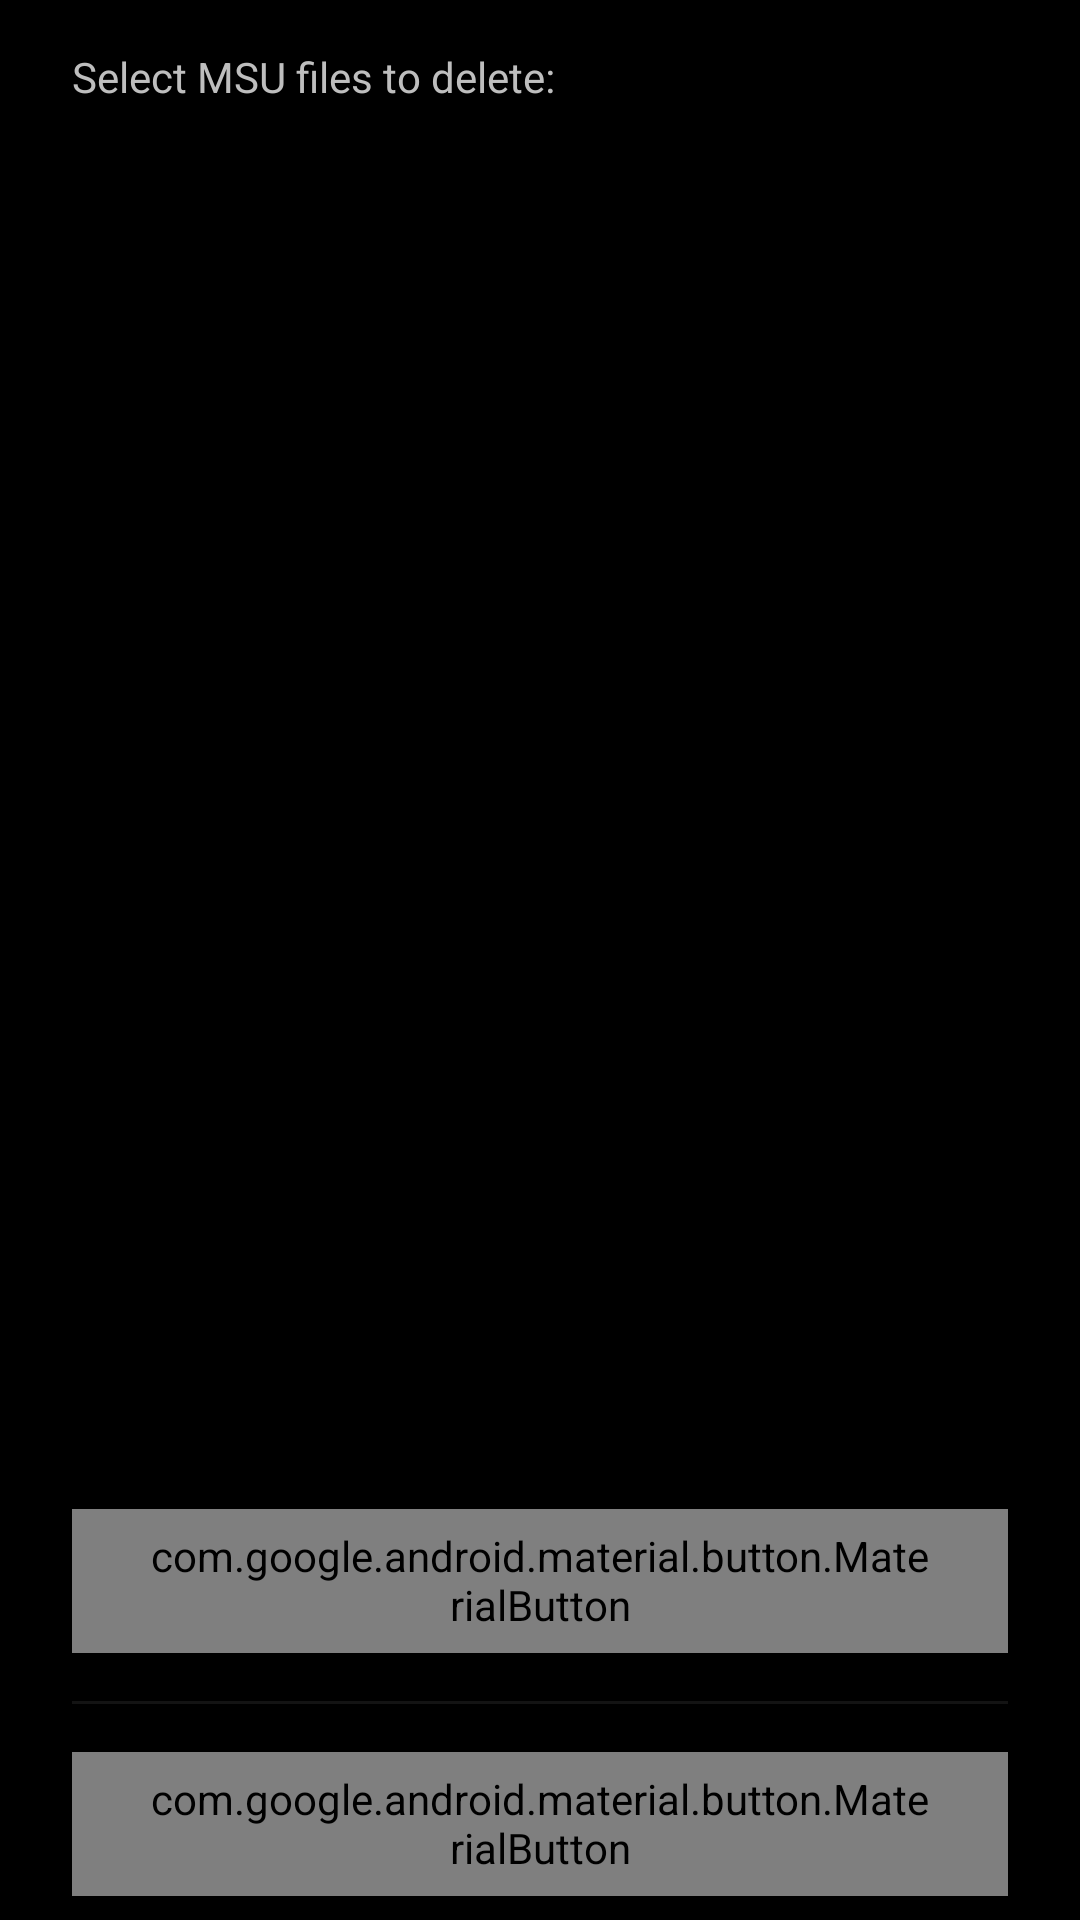

Produce the Android XML layout that renders to this screen, including the resource entries it uses.
<!-- AndroidManifest.xml: application theme android:Theme.NoTitleBar.Fullscreen -->
<!-- res/layout/dialog_delete_msu.xml -->
<?xml version="1.0" encoding="utf-8"?>
<LinearLayout
    xmlns:android="http://schemas.android.com/apk/res/android"
    android:layout_width="match_parent"
    android:layout_height="wrap_content"
    android:orientation="vertical"
    android:paddingTop="8dp"
    android:paddingBottom="8dp">

    
    <TextView
        android:layout_width="match_parent"
        android:layout_height="wrap_content"
        android:text="Select MSU files to delete:"
        android:paddingHorizontal="24dp"
        android:paddingVertical="8dp"
        android:textSize="14sp"
        android:textColor="?android:attr/textColorSecondary" />

    
    <ScrollView
        android:layout_width="match_parent"
        android:layout_height="0dp"
        android:layout_weight="1"
        android:maxHeight="300dp">

        <LinearLayout
            android:id="@+id/msu_files_list"
            android:layout_width="match_parent"
            android:layout_height="wrap_content"
            android:orientation="vertical"
            android:paddingHorizontal="16dp" />

    </ScrollView>

    
    <com.google.android.material.button.MaterialButton
        android:id="@+id/button_delete_selected"
        android:layout_width="match_parent"
        android:layout_height="wrap_content"
        android:text="Delete selected"
        android:layout_marginHorizontal="24dp"
        android:layout_marginTop="8dp"
        style="@style/Widget.Material3.Button" />

    
    <View
        android:layout_width="match_parent"
        android:layout_height="1dp"
        android:layout_marginHorizontal="24dp"
        android:layout_marginVertical="16dp"
        android:background="?android:attr/listDivider" />

    
    <com.google.android.material.button.MaterialButton
        android:id="@+id/button_delete_all"
        android:layout_width="match_parent"
        android:layout_height="wrap_content"
        android:text="Delete all MSU files"
        android:layout_marginHorizontal="24dp"
        style="@style/Widget.Material3.Button.TonalButton" />

</LinearLayout>
<!-- resources referenced by this layout -->
<resources>

</resources>
